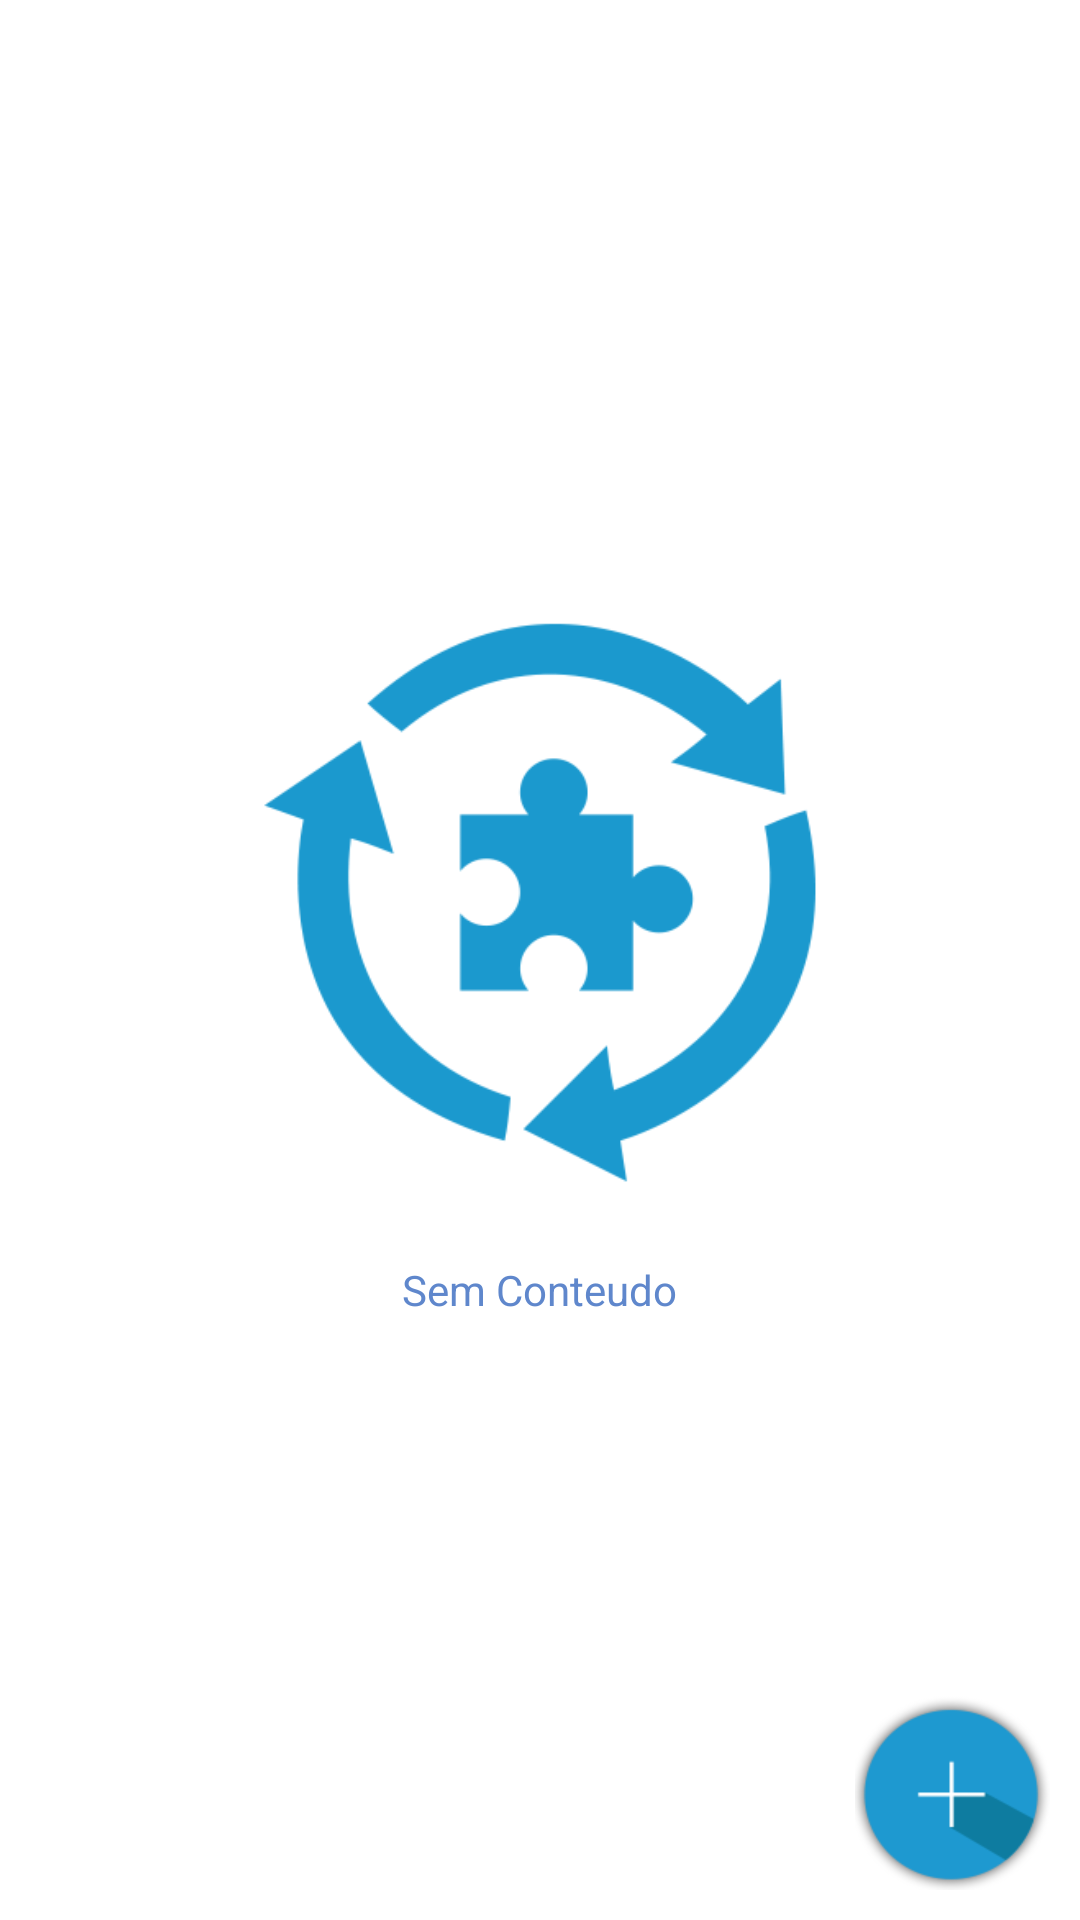

Layout XML and referenced resources for this Android screen:
<!-- AndroidManifest.xml: application theme AppTheme -->
<!-- res/layout/no_content_activity.xml -->
<RelativeLayout xmlns:android="http://schemas.android.com/apk/res/android"
    xmlns:tools="http://schemas.android.com/tools"
    android:layout_width="match_parent"
    android:layout_height="match_parent" >

    <LinearLayout
        android:layout_width="fill_parent"
        android:layout_height="fill_parent"
        android:gravity="center"
        android:orientation="vertical" >

        <ImageView
            android:id="@+id/no_content_icon"
            android:layout_width="200dp"
            android:layout_height="200dp"
            android:layout_marginBottom="20dp"
            android:src="@drawable/big_icon_for_emp_list_rotinas" />
        
        

        <TextView
            android:id="@+id/title"
            android:layout_width="wrap_content"
            android:layout_height="wrap_content"
            android:gravity="center"
            android:text="Sem Conteudo"
            android:textColor="@color/blue_light" />

    </LinearLayout>
    
    <RelativeLayout
        android:layout_width="wrap_content"
        android:layout_height="wrap_content"
        android:layout_margin="10dp"
        android:layout_alignParentBottom="true"
        android:layout_alignParentRight="true" >

        <ImageButton
            android:id="@+id/buttonNewRegister"
            android:layout_width="wrap_content"
            android:layout_height="wrap_content"
            android:background="@null"
            android:onClick="onClick"
            android:src="@drawable/btn_mais" />

    </RelativeLayout>

</RelativeLayout>
<!-- resources referenced by this layout -->
<resources>
  <color name="blue_light">#5f87cc</color>
  <!-- drawable big_icon_for_emp_list_pacientes: png bitmap (drawable-hdpi, 8408 bytes) -->
  <!-- drawable big_icon_for_emp_list_pecs: png bitmap (drawable-hdpi, 3617 bytes) -->
  <!-- drawable big_icon_for_emp_list_rotinas: png bitmap (drawable-hdpi, 10128 bytes) -->
  <!-- drawable btn_mais: png bitmap (drawable-hdpi, 5291 bytes) -->
  <style name="AppTheme" parent="@android:style/Theme.Holo.Light">
          <item name="android:actionBarItemBackground">@drawable/selectable_background_example</item>
          <item name="android:popupMenuStyle">@style/PopupMenu.Example</item>
          <item name="android:dropDownListViewStyle">@style/DropDownListView.Example</item>
          <item name="android:actionBarTabStyle">@style/ActionBarTabStyle.Example</item>
          <item name="android:actionDropDownStyle">@style/DropDownNav.Example</item>
          <item name="android:actionBarStyle">@style/ActionBar.Solid.Example</item>
          <item name="android:actionModeBackground">@color/blue_light</item>
          <item name="android:actionModeSplitBackground">@drawable/cab_background_bottom_example</item>
          <item name="android:actionModeCloseButtonStyle">@style/ActionButton.CloseMode.Example</item>
         <item name="android:actionMenuTextColor">@color/White</item>
      </style>
  <style name="PopupMenu.Example" parent="@android:style/Widget.Holo.Light.ListPopupWindow">
          <item name="android:popupBackground">@drawable/menu_dropdown_panel_example</item>	
      </style>
  <style name="DropDownListView.Example" parent="@android:style/Widget.Holo.Light.ListView.DropDown">
          <item name="android:listSelector">@drawable/selectable_background_example</item>
      </style>
  <style name="ActionBarTabStyle.Example" parent="@android:style/Widget.Holo.Light.ActionBar.TabView">
          <item name="android:background">@drawable/tab_indicator_ab_example</item>
      </style>
  <style name="DropDownNav.Example" parent="@android:style/Widget.Holo.Light.Spinner">
          <item name="android:background">@drawable/spinner_background_ab_example</item>
          <item name="android:popupBackground">@drawable/menu_dropdown_panel_example</item>
          <item name="android:dropDownSelector">@drawable/selectable_background_example</item>
      </style>
  <style name="ActionBar.Solid.Example" parent="@android:style/Widget.Holo.Light.ActionBar.Solid">
          <item name="android:background">@drawable/ab_solid_example</item>
          <item name="android:backgroundStacked">@drawable/ab_stacked_solid_example</item>
          <item name="android:backgroundSplit">@drawable/ab_bottom_solid_example</item>
          <item name="android:progressBarStyle">@style/ProgressBar.Example</item>
          <item name="android:titleTextStyle">@style/myTheme.ActionBar.Text</item>
      </style>
  <style name="ActionButton.CloseMode.Example" parent="@android:style/Widget.Holo.Light.ActionButton.CloseMode">
          <item name="android:background">@drawable/btn_cab_done_example</item>
      </style>
  <color name="White">#FFFFFF</color>
  <style name="ProgressBar.Example" parent="@android:style/Widget.Holo.Light.ProgressBar.Horizontal">
          <item name="android:progressDrawable">@drawable/progress_horizontal_example</item>
      </style>
  <style name="myTheme.ActionBar.Text" parent="@android:style/TextAppearance">
          <item name="android:textColor">@color/White</item>
      </style>
</resources>
